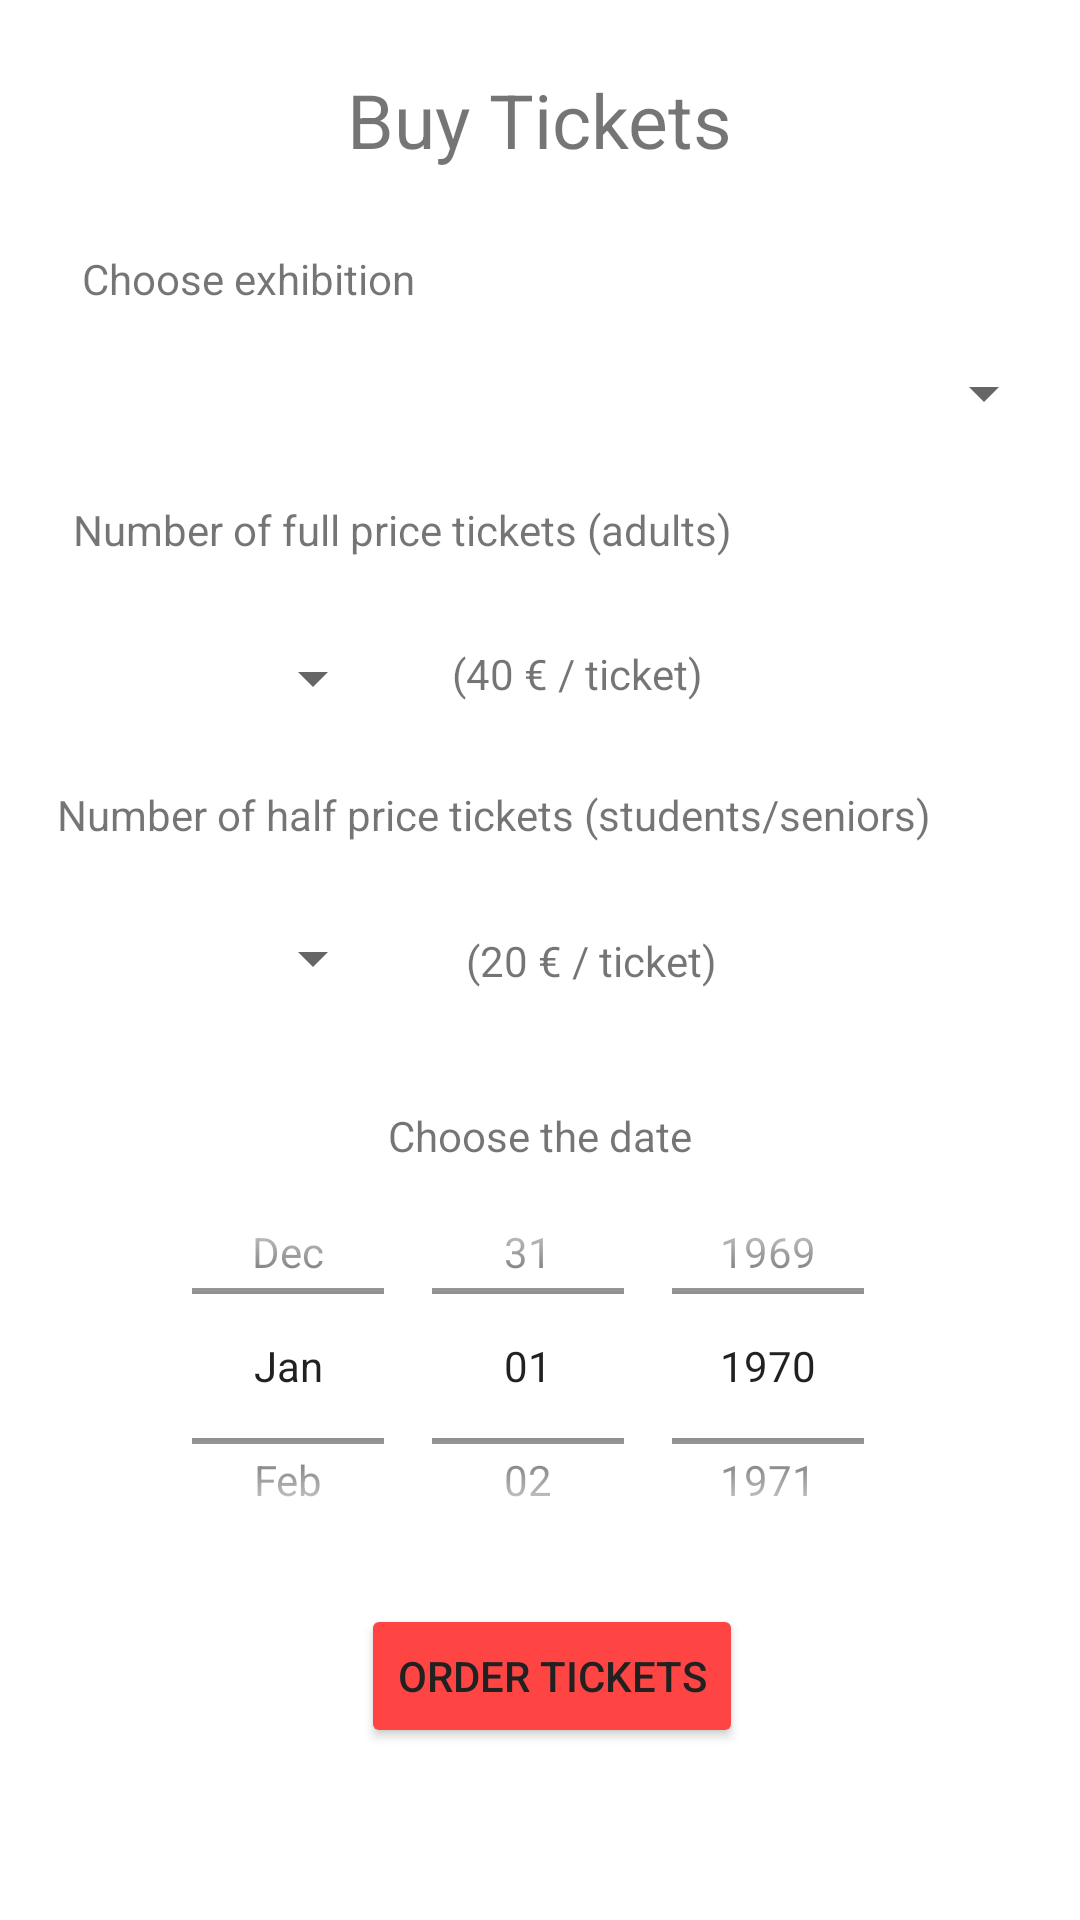

This screen was rendered from an Android layout file. Write that file and the resources it references.
<!-- AndroidManifest.xml: application theme Theme.MuseumTicketShop -->
<!-- res/layout/activity_select_tickets.xml -->
<?xml version="1.0" encoding="utf-8"?>
<androidx.constraintlayout.widget.ConstraintLayout xmlns:android="http://schemas.android.com/apk/res/android"
    xmlns:app="http://schemas.android.com/apk/res-auto"
    xmlns:tools="http://schemas.android.com/tools"
    android:layout_width="match_parent"
    android:layout_height="match_parent"
    tools:context=".activities.SelectTicketsActivity">

    <TextView
        android:id="@+id/buyTicketsBaseText"
        android:layout_width="wrap_content"
        android:layout_height="wrap_content"
        android:text="@string/buy_tickets"
        android:textSize="25sp"
        app:layout_constraintBottom_toBottomOf="parent"
        app:layout_constraintEnd_toEndOf="parent"
        app:layout_constraintStart_toStartOf="parent"
        app:layout_constraintTop_toTopOf="parent"
        app:layout_constraintVertical_bias="0.038" />

    <Spinner
        android:id="@+id/chooseExhibition"
        android:layout_width="344dp"
        android:layout_height="48dp"
        android:contentDescription="@string/choose_an_exhibition_from_the_available_ones"
        android:tag="exhibition"
        app:layout_constraintBottom_toBottomOf="parent"
        app:layout_constraintEnd_toEndOf="parent"
        app:layout_constraintHorizontal_bias="0.492"
        app:layout_constraintStart_toStartOf="parent"
        app:layout_constraintTop_toTopOf="parent"
        app:layout_constraintVertical_bias="0.181" />

    <Spinner
        android:id="@+id/chooseNumberOfFullPriceTickets"
        android:layout_width="101dp"
        android:layout_height="48dp"
        android:contentDescription="@string/choose_how_many_full_price_tickets_you_d_like"
        android:tag="full_price_tickets"
        app:layout_constraintBottom_toBottomOf="parent"
        app:layout_constraintEnd_toEndOf="parent"
        app:layout_constraintHorizontal_bias="0.106"
        app:layout_constraintStart_toStartOf="parent"
        app:layout_constraintTop_toTopOf="parent"
        app:layout_constraintVertical_bias="0.341" />

    <Spinner
        android:id="@+id/chooseNumberOfHalfPriceTickets"
        android:layout_width="101dp"
        android:layout_height="48dp"
        android:contentDescription="@string/choose_how_many_half_price_tickets_you_d_like"
        android:tag="half_price_tickets"
        app:layout_constraintBottom_toBottomOf="parent"
        app:layout_constraintEnd_toEndOf="parent"
        app:layout_constraintHorizontal_bias="0.106"
        app:layout_constraintStart_toStartOf="parent"
        app:layout_constraintTop_toTopOf="parent"
        app:layout_constraintVertical_bias="0.499" />

    <Button
        android:id="@+id/button"
        android:layout_width="wrap_content"
        android:layout_height="wrap_content"
        android:onClick="buyTickets"
        android:text="@string/order_tickets"
        android:textColor="#212121"
        app:backgroundTint="@android:color/holo_red_light"
        app:layout_constraintBottom_toBottomOf="parent"
        app:layout_constraintEnd_toEndOf="parent"
        app:layout_constraintHorizontal_bias="0.517"
        app:layout_constraintStart_toStartOf="parent"
        app:layout_constraintTop_toTopOf="parent"
        app:layout_constraintVertical_bias="0.903"
        tools:ignore="UsingOnClickInXml" />

    <DatePicker
        android:id="@+id/buyTicketDatePicker"
        android:layout_width="267dp"
        android:layout_height="146dp"
        android:calendarViewShown="false"
        android:datePickerMode="spinner"
        app:layout_constraintBottom_toBottomOf="parent"
        app:layout_constraintEnd_toEndOf="parent"
        app:layout_constraintStart_toStartOf="parent"
        app:layout_constraintTop_toTopOf="parent"
        app:layout_constraintVertical_bias="0.774" />

    <TextView
        android:id="@+id/buyTicketsBaseText2"
        android:layout_width="wrap_content"
        android:layout_height="wrap_content"
        android:text="@string/choose_exhibition"
        app:layout_constraintBottom_toBottomOf="parent"
        app:layout_constraintEnd_toEndOf="parent"
        app:layout_constraintHorizontal_bias="0.11"
        app:layout_constraintStart_toStartOf="parent"
        app:layout_constraintTop_toTopOf="parent"
        app:layout_constraintVertical_bias="0.134" />

    <TextView
        android:id="@+id/buyTicketsBaseText3"
        android:layout_width="wrap_content"
        android:layout_height="wrap_content"
        android:text="@string/number_of_full_price_tickets_adults"
        app:layout_constraintBottom_toBottomOf="parent"
        app:layout_constraintEnd_toEndOf="parent"
        app:layout_constraintHorizontal_bias="0.173"
        app:layout_constraintStart_toStartOf="parent"
        app:layout_constraintTop_toTopOf="parent"
        app:layout_constraintVertical_bias="0.269" />

    <TextView
        android:id="@+id/buyTicketsBaseText4"
        android:layout_width="wrap_content"
        android:layout_height="wrap_content"
        android:text="@string/number_of_half_price_tickets_students_seniors"
        app:layout_constraintBottom_toBottomOf="parent"
        app:layout_constraintEnd_toEndOf="parent"
        app:layout_constraintHorizontal_bias="0.279"
        app:layout_constraintStart_toStartOf="parent"
        app:layout_constraintTop_toTopOf="parent"
        app:layout_constraintVertical_bias="0.422" />

    <TextView
        android:id="@+id/buyTicketsBaseText5"
        android:layout_width="wrap_content"
        android:layout_height="wrap_content"
        android:text="@string/_40_ticket"
        app:layout_constraintBottom_toBottomOf="parent"
        app:layout_constraintEnd_toEndOf="parent"
        app:layout_constraintHorizontal_bias="0.151"
        app:layout_constraintStart_toEndOf="@+id/chooseNumberOfFullPriceTickets"
        app:layout_constraintTop_toTopOf="parent"
        app:layout_constraintVertical_bias="0.346" />

    <TextView
        android:id="@+id/buyTicketsBaseText6"
        android:layout_width="wrap_content"
        android:layout_height="wrap_content"
        android:text="@string/_20_ticket"
        app:layout_constraintBottom_toBottomOf="parent"
        app:layout_constraintEnd_toEndOf="parent"
        app:layout_constraintHorizontal_bias="0.182"
        app:layout_constraintStart_toEndOf="@+id/chooseNumberOfHalfPriceTickets"
        app:layout_constraintTop_toTopOf="parent" />

    <TextView
        android:id="@+id/buyTicketsBaseText7"
        android:layout_width="wrap_content"
        android:layout_height="wrap_content"
        android:text="@string/choose_the_date"
        app:layout_constraintBottom_toBottomOf="parent"
        app:layout_constraintEnd_toEndOf="parent"
        app:layout_constraintHorizontal_bias="0.5"
        app:layout_constraintStart_toStartOf="parent"
        app:layout_constraintTop_toTopOf="parent"
        app:layout_constraintVertical_bias="0.594" />
</androidx.constraintlayout.widget.ConstraintLayout>
<!-- resources referenced by this layout -->
<resources>
  <string name="_20_ticket">(20 € / ticket)</string>
  <string name="_40_ticket">(40 € / ticket)</string>
  <string name="buy_tickets">Buy Tickets</string>
  <string name="choose_an_exhibition_from_the_available_ones">Choose an exhibition from the available ones</string>
  <string name="choose_exhibition">Choose exhibition</string>
  <string name="choose_how_many_full_price_tickets_you_d_like">Choose how many full price tickets you\'d like</string>
  <string name="choose_how_many_half_price_tickets_you_d_like">Choose how many half price tickets you\'d like</string>
  <string name="choose_the_date">Choose the date</string>
  <string name="number_of_full_price_tickets_adults">Number of full price tickets (adults)</string>
  <string name="number_of_half_price_tickets_students_seniors">Number of half price tickets (students/seniors)</string>
  <string name="order_tickets">Order tickets</string>
  <style name="Theme.MuseumTicketShop" parent="Theme.MaterialComponents.DayNight.DarkActionBar">
          
          <item name="colorPrimary">@color/purple_500</item>
          <item name="colorPrimaryVariant">@color/purple_700</item>
          <item name="colorOnPrimary">@color/white</item>
          
          <item name="colorSecondary">@color/teal_200</item>
          <item name="colorSecondaryVariant">@color/teal_700</item>
          <item name="colorOnSecondary">@color/black</item>
          
          <item name="android:statusBarColor" tools:targetApi="21">?attr/colorPrimaryVariant</item>
          
      </style>
  <!-- not gathered from this repository: default colours our renderer supplied (Android Studio template values) -->
  <color name="purple_500">#FF6200EE</color>
  <color name="purple_700">#FF3700B3</color>
  <color name="teal_200">#FF03DAC5</color>
  <color name="teal_700">#FF018786</color>
  <color name="black">#FF000000</color>
  <color name="white">#FFFFFFFF</color>
</resources>
